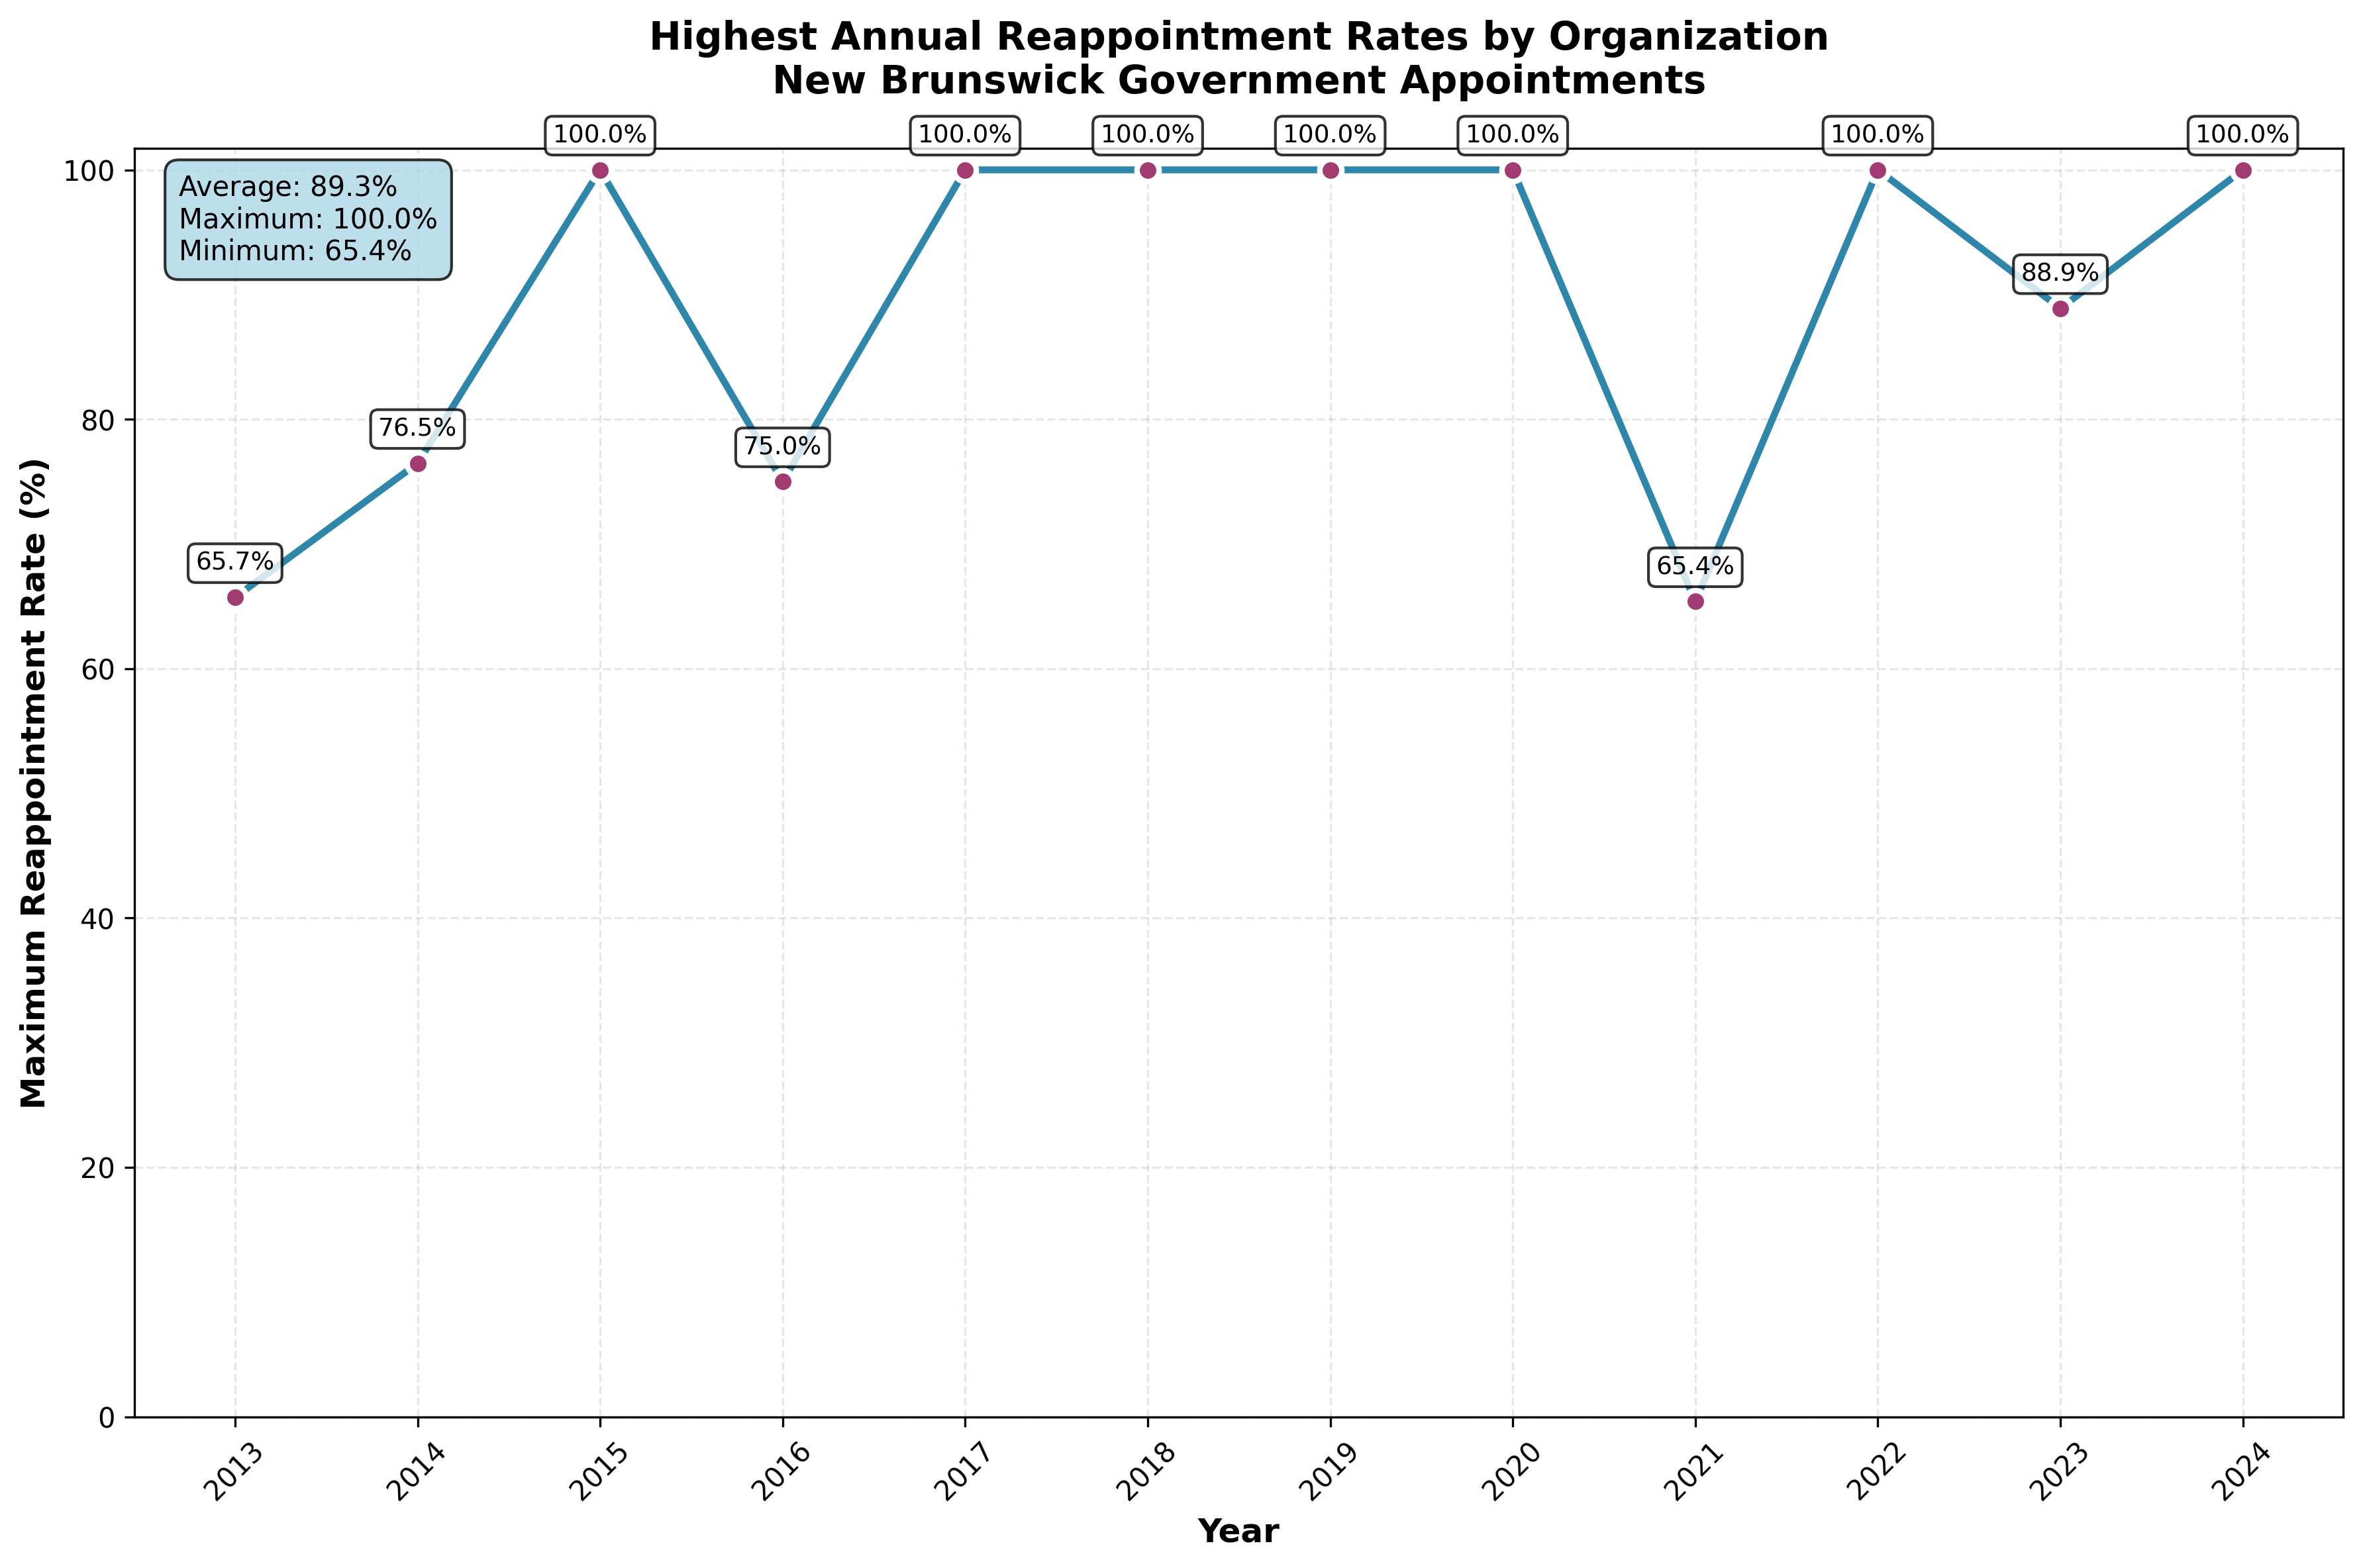

The table this chart was drawn from, first rows:
year, top_org, max_rate
2013, Public Safety, 65.71
2014, Public Safety, 76.47
2015, Agriculture, Aquaculture and Fisheries, 100.0
2016, Energy and Resource Development, 75.0
2017, Finance; Transportation and Infrastructu…, 100.0
2018, Education and Early Childhood Developmen…, 100.0
2019, Energy and Resource Development, 100.0
2020, Tourism, Heritage and Culture, 100.0
2021, Agriculture, Aquaculture and Fisheries, 65.38
2022, Finance, 100.0
2023, Social Development, 88.89
2024, Agriculture, Aquaculture and Fisheries, 100.0
